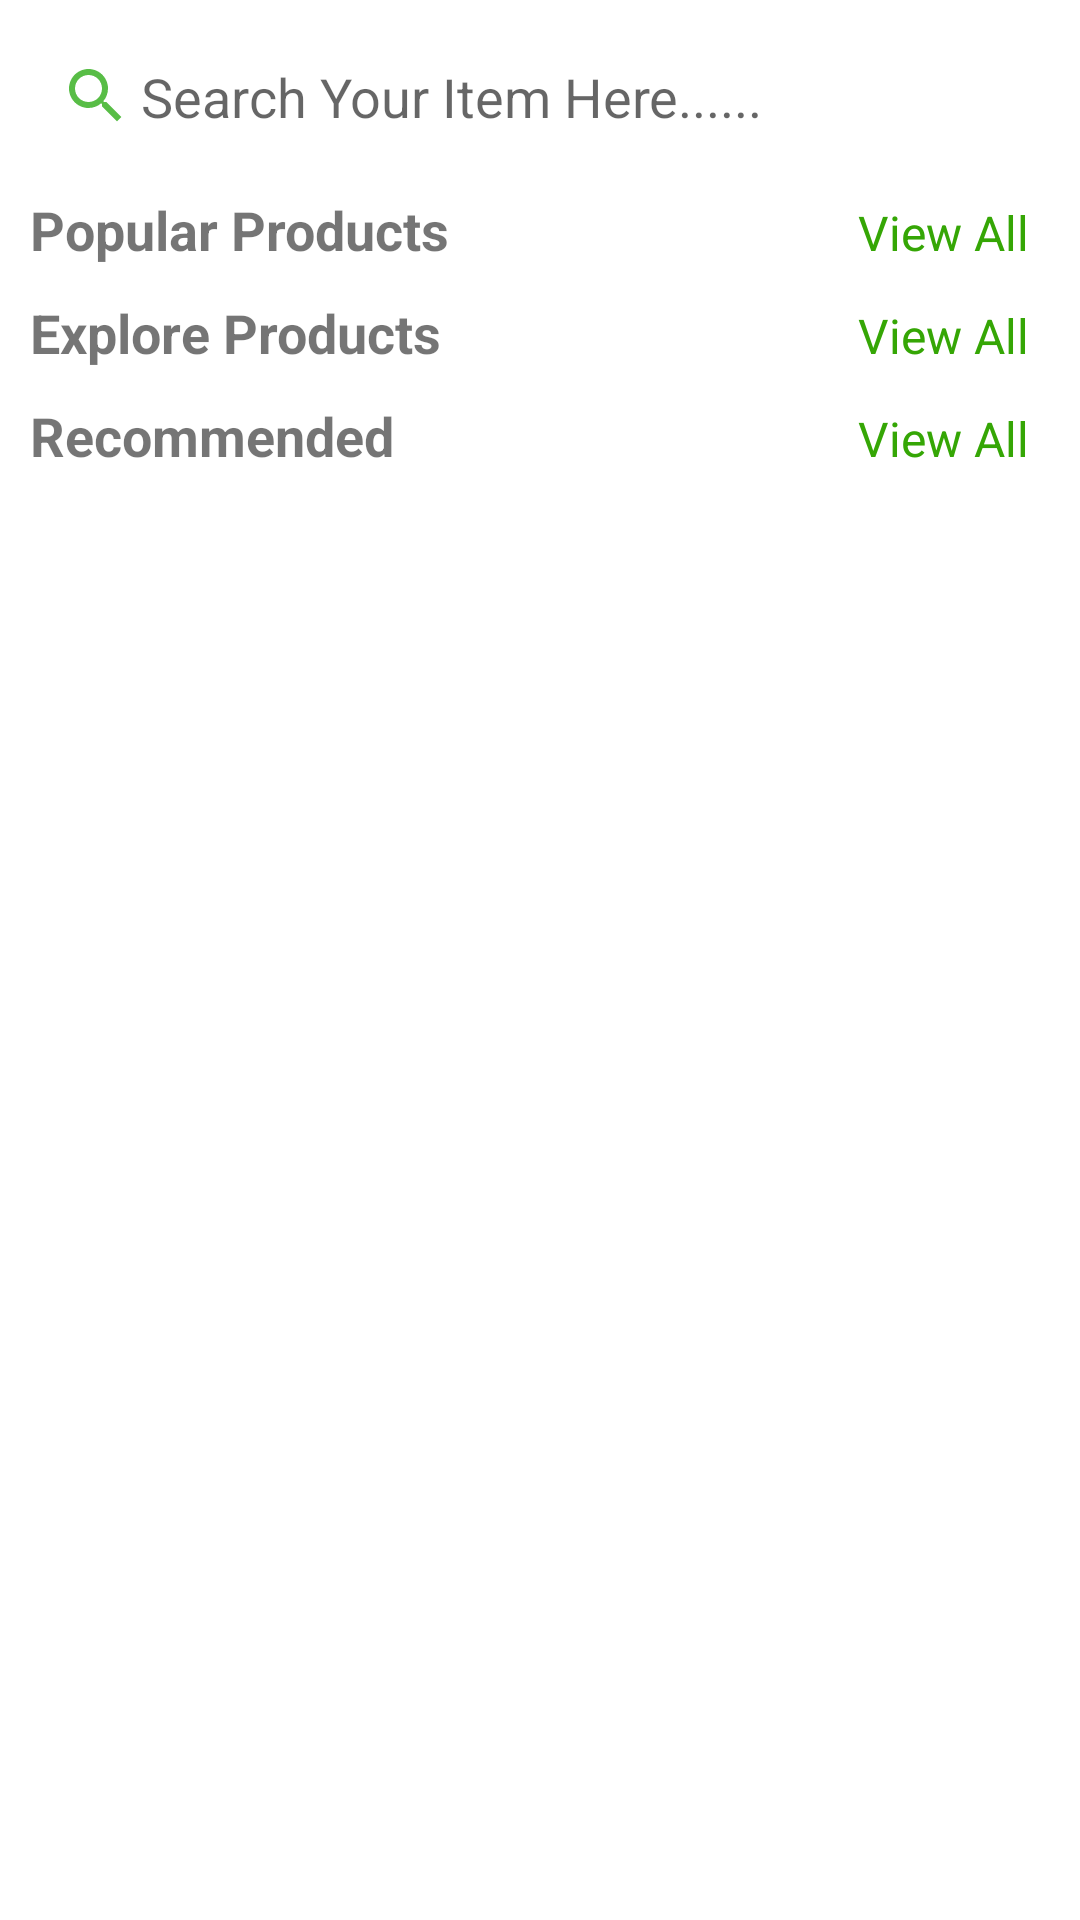

Reconstruct the res/layout file that produces this screen, plus the resources it refers to.
<!-- AndroidManifest.xml: application theme Theme.App_JosRom -->
<!-- res/layout/fragment_home.xml -->
<?xml version="1.0" encoding="utf-8"?>
<ScrollView
    xmlns:android="http://schemas.android.com/apk/res/android"
    xmlns:app="http://schemas.android.com/apk/res-auto"
    xmlns:tools="http://schemas.android.com/tools"
    android:layout_width="match_parent"
    android:layout_height="match_parent"
    tools:context=".ui.home.HomeFragment">

    <LinearLayout
        android:layout_width="match_parent"
        android:layout_height="match_parent"
        android:orientation="vertical">
        <EditText
            android:id="@+id/search_box"
            android:elevation="10dp"
            android:layout_width="match_parent"
            android:layout_height="wrap_content"
            android:drawableLeft="@drawable/search_24"
            android:drawablePadding="3dp"
            android:padding="10dp"
            android:hint="Search Your Item Here......"
            android:background="@drawable/edittext_background"
            android:layout_margin="10dp"/>
        <LinearLayout
            android:layout_marginLeft="10dp"
            android:layout_marginRight="10dp"
            android:layout_width="match_parent"
            android:layout_height="wrap_content"
            android:orientation="horizontal"
            android:weightSum="2">
            <TextView
                android:layout_width="match_parent"
                android:layout_height="wrap_content"
                android:layout_weight="1"
                android:fontFamily=""
                android:text="Popular Products"
                android:textSize="18sp"
                android:textStyle="bold"/>
            <TextView
                android:layout_width="match_parent"
                android:layout_height="wrap_content"
                android:id="@+id/view_all_popular"
                android:fontFamily=""
                android:layout_weight="1"
                android:text="View All"
                android:gravity="end"
                android:layout_marginRight="7dp"
                android:textSize="16sp"
                android:textColor="@color/purple_700"/>
        </LinearLayout>
        <androidx.recyclerview.widget.RecyclerView
            android:layout_width="match_parent"
            android:layout_height="wrap_content"
            android:layout_margin="5dp"
            android:id="@+id/pop_rec"/>
        <LinearLayout
            android:layout_marginLeft="10dp"
            android:layout_marginRight="10dp"
            android:layout_width="match_parent"
            android:layout_height="wrap_content"
            android:orientation="horizontal"
            android:weightSum="2">
            <TextView
                android:layout_width="match_parent"
                android:layout_height="wrap_content"
                android:layout_weight="1"
                android:fontFamily=""
                android:text="Explore Products"
                android:textSize="18sp"
                android:textStyle="bold"/>
            <TextView
                android:layout_width="match_parent"
                android:layout_height="wrap_content"
                android:id="@+id/view_all_explore_product"
                android:fontFamily=""
                android:layout_weight="1"
                android:text="View All"
                android:gravity="end"
                android:layout_marginRight="7dp"
                android:textSize="16sp"
                android:textColor="@color/purple_700"/>
        </LinearLayout>
        <androidx.recyclerview.widget.RecyclerView
            android:layout_width="match_parent"
            android:layout_height="wrap_content"
            android:layout_margin="5dp"
            android:id="@+id/explore_rec"/>
        <LinearLayout
            android:layout_marginLeft="10dp"
            android:layout_marginRight="10dp"
            android:layout_width="match_parent"
            android:layout_height="wrap_content"
            android:orientation="horizontal"
            android:weightSum="2">
            <TextView
                android:layout_width="match_parent"
                android:layout_height="wrap_content"
                android:layout_weight="1"
                android:fontFamily=""
                android:text="Recommended"
                android:textSize="18sp"
                android:textStyle="bold"/>
            <TextView
                android:layout_width="match_parent"
                android:layout_height="wrap_content"
                android:id="@+id/view_all_recommended"
                android:fontFamily=""
                android:layout_weight="1"
                android:text="View All"
                android:gravity="end"
                android:layout_marginRight="7dp"
                android:textSize="16sp"
                android:textColor="@color/purple_700"/>
        </LinearLayout>
        <androidx.recyclerview.widget.RecyclerView
            android:layout_width="match_parent"
            android:layout_height="wrap_content"
            android:layout_margin="5dp"
            android:id="@+id/recommended_rec"/>


    </LinearLayout>

</ScrollView>
<!-- resources referenced by this layout -->
<resources>
  <color name="purple_700">#35A605</color>
  <!-- drawable search_24 (drawable) -->
  <vector xmlns:android="http://schemas.android.com/apk/res/android" android:height="24dp" android:tint="#58BD46" android:viewportHeight="24" android:viewportWidth="24" android:width="24dp">
        
      <path android:fillColor="@android:color/white" android:pathData="M15.5,14h-0.79l-0.28,-0.27C15.41,12.59 16,11.11 16,9.5 16,5.91 13.09,3 9.5,3S3,5.91 3,9.5 5.91,16 9.5,16c1.61,0 3.09,-0.59 4.23,-1.57l0.27,0.28v0.79l5,4.99L20.49,19l-4.99,-5zM9.5,14C7.01,14 5,11.99 5,9.5S7.01,5 9.5,5 14,7.01 14,9.5 11.99,14 9.5,14z"/>
      
  </vector>
  <style name="Theme.App_JosRom" parent="Theme.MaterialComponents.DayNight.NoActionBar">
          
          <item name="colorPrimary">@color/purple_500</item>
          <item name="colorPrimaryVariant">@color/purple_700</item>
          <item name="colorOnPrimary">@color/white</item>
          
          <item name="colorSecondary">@color/teal_200</item>
          <item name="colorSecondaryVariant">@color/teal_700</item>
          <item name="colorOnSecondary">@color/black</item>
          
          <item name="android:statusBarColor">?attr/colorPrimaryVariant</item>
          
      </style>
  <color name="purple_500">#74FF76</color>
  <color name="white">#FFFFFFFF</color>
  <color name="teal_200">#FF03DAC5</color>
  <color name="teal_700">#FF018786</color>
  <color name="black">#FF000000</color>
</resources>
